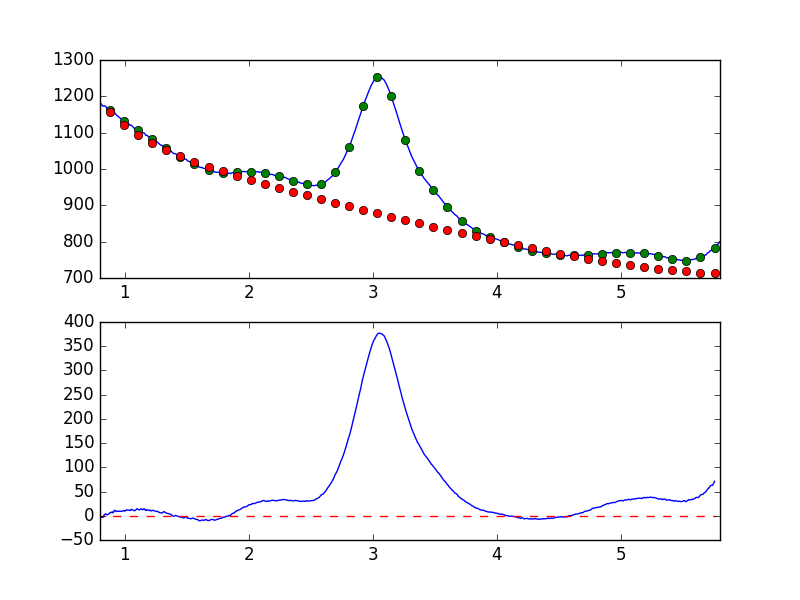

Data behind this chart, as committed beside it:
7.681951752392544019e-01, -8.783677570344025298e+00
7.738631750302433776e-01, -6.953007550947631898e+00
7.795311748212323533e-01, -3.875524967879528049e+00
7.851991746122213289e-01, -4.070907658788883055e+00
7.908671744032103046e-01, -3.010249476948501979e+00
7.965351741941992803e-01, -2.288301502195054127e+00
8.022031739851883669e-01, -3.679380244051344562e+00
8.078711737761772316e-01, -2.337807094853587841e+00
8.135391735671662072e-01, -3.388118290688680645e+00
8.192071733581552939e-01, -3.463394989516473288e+00
8.248751731491442696e-01, -3.237856044610907702e+00
8.305431729401332452e-01, -4.123316373713805660e-01
8.362111727311222209e-01, 2.701264066430212551e+00
8.418791725221110855e-01, 3.189942682269247598e+00
8.475471723131001722e-01, 3.977629888122237389e+00
8.532151721040891479e-01, 2.161102924466376862e+00
8.588831718950781235e-01, 1.946758172402269338e+00
8.645511716860672102e-01, 3.024634591156655006e+00
8.702191714770560749e-01, 3.528374655581046682e+00
8.758871712680450505e-01, 5.741767324901729808e+00
8.815551710590340262e-01, 5.756340816158626694e+00
8.872231708500230019e-01, 7.014445485109490619e+00
8.928911706410120885e-01, 6.727809109582722158e+00
8.985591704320010642e-01, 8.010495278000234975e+00
9.042271702229900399e-01, 5.928593945972352230e+00
9.098951700139790155e-01, 7.795387451921442334e+00
9.155631698049678802e-01, 1.132308391552032845e+01
9.212311695959569668e-01, 1.070191880019069686e+01
9.268991693869459425e-01, 9.746517217793780219e+00
9.325671691779349182e-01, 8.596089241126492198e+00
9.382351689689240049e-01, 9.511671114860746457e+00
9.439031687599129805e-01, 9.088283458670275650e+00
9.495711685509018452e-01, 9.528612907851311320e+00
9.552391683418909318e-01, 8.878241605515313495e+00
9.609071681328797965e-01, 9.507336655708286344e+00
9.665751679238688832e-01, 9.274590553104189894e+00
9.722431677148579698e-01, 8.864501456436755689e+00
9.779111675058468345e-01, 9.346089008816989008e+00
9.835791672968358101e-01, 1.009183965022907614e+01
9.892471670878246748e-01, 1.031029939097106762e+01
9.949151668788137615e-01, 1.058489217102783186e+01
1.000583166669802848e+00, 9.234727703547378042e+00
1.006251166460791602e+00, 1.092949570839073203e+01
1.011919166251780799e+00, 1.186448867077001523e+01
1.017587166042769553e+00, 1.219898833370825741e+01
1.023255165833758751e+00, 1.133141218241848946e+01
1.028923165624747726e+00, 1.127382516304919591e+01
1.034591165415736702e+00, 1.168318968268658864e+01
1.040259165206725678e+00, 1.080655603904278905e+01
1.045927164997714431e+00, 1.109519816264196379e+01
1.051595164788703629e+00, 1.332448666369577950e+01
1.057263164579692605e+00, 1.240944058991567545e+01
1.062931164370681802e+00, 1.223981043432604565e+01
1.068599164161670556e+00, 1.114370118213764727e+01
1.074267163952659310e+00, 1.061047270137578380e+01
1.079935163743648507e+00, 1.049117919600121240e+01
1.085603163534637483e+00, 1.140408678403878184e+01
1.091271163325626681e+00, 1.263091373194947664e+01
1.096939163116615434e+00, 1.432056580619519082e+01
1.102607162907604632e+00, 1.412475639042509101e+01
1.108275162698593386e+00, 1.323841175891334387e+01
... 839 more rows
